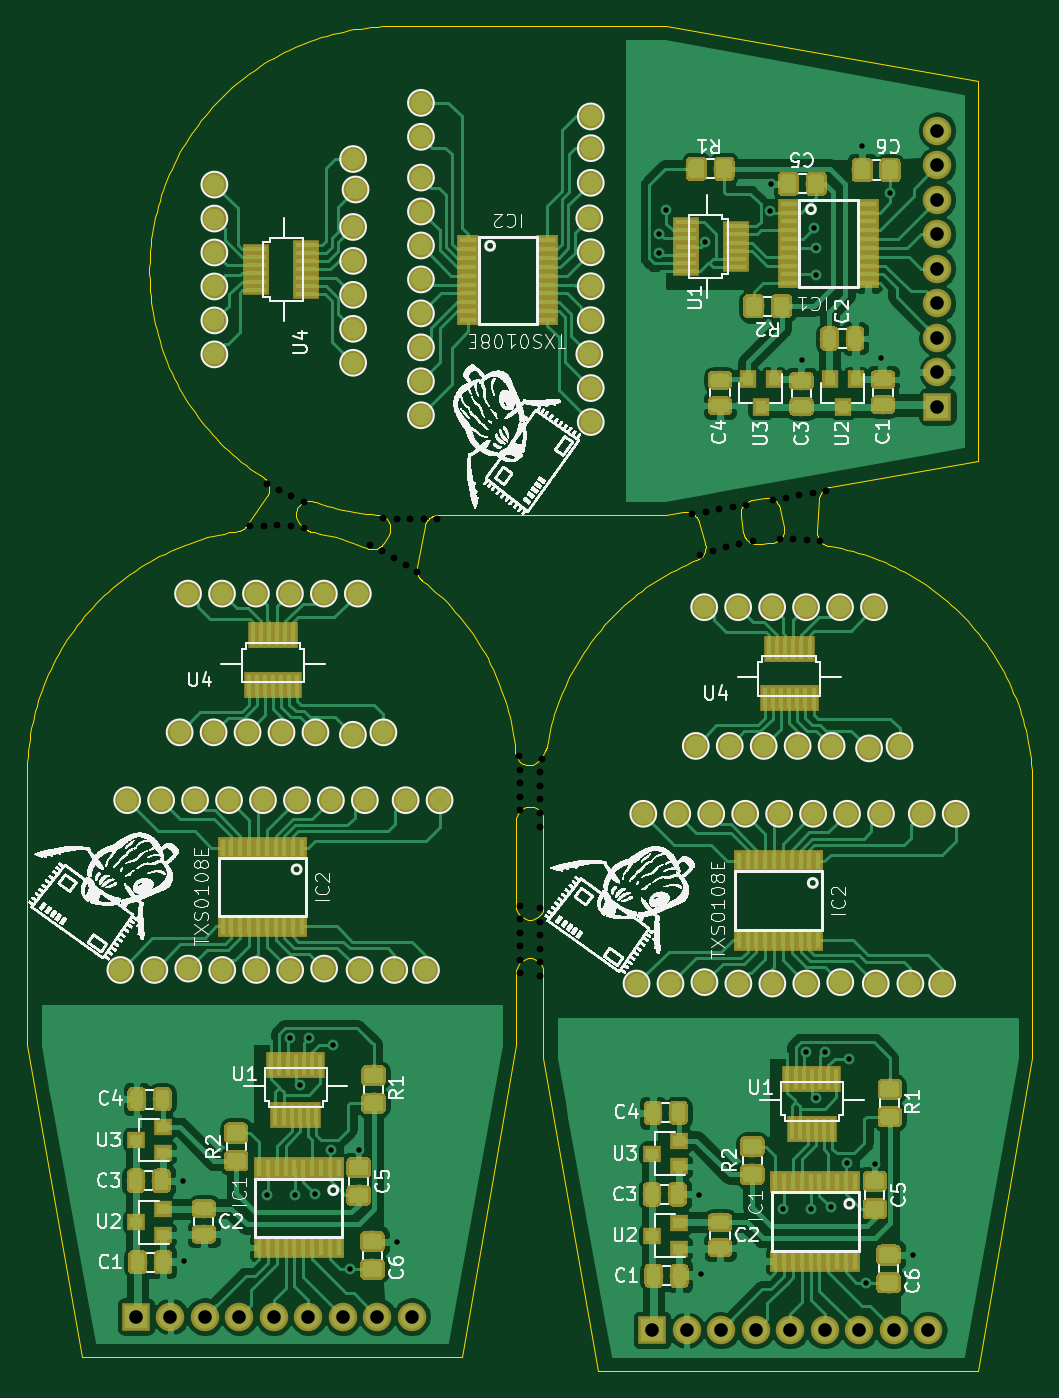
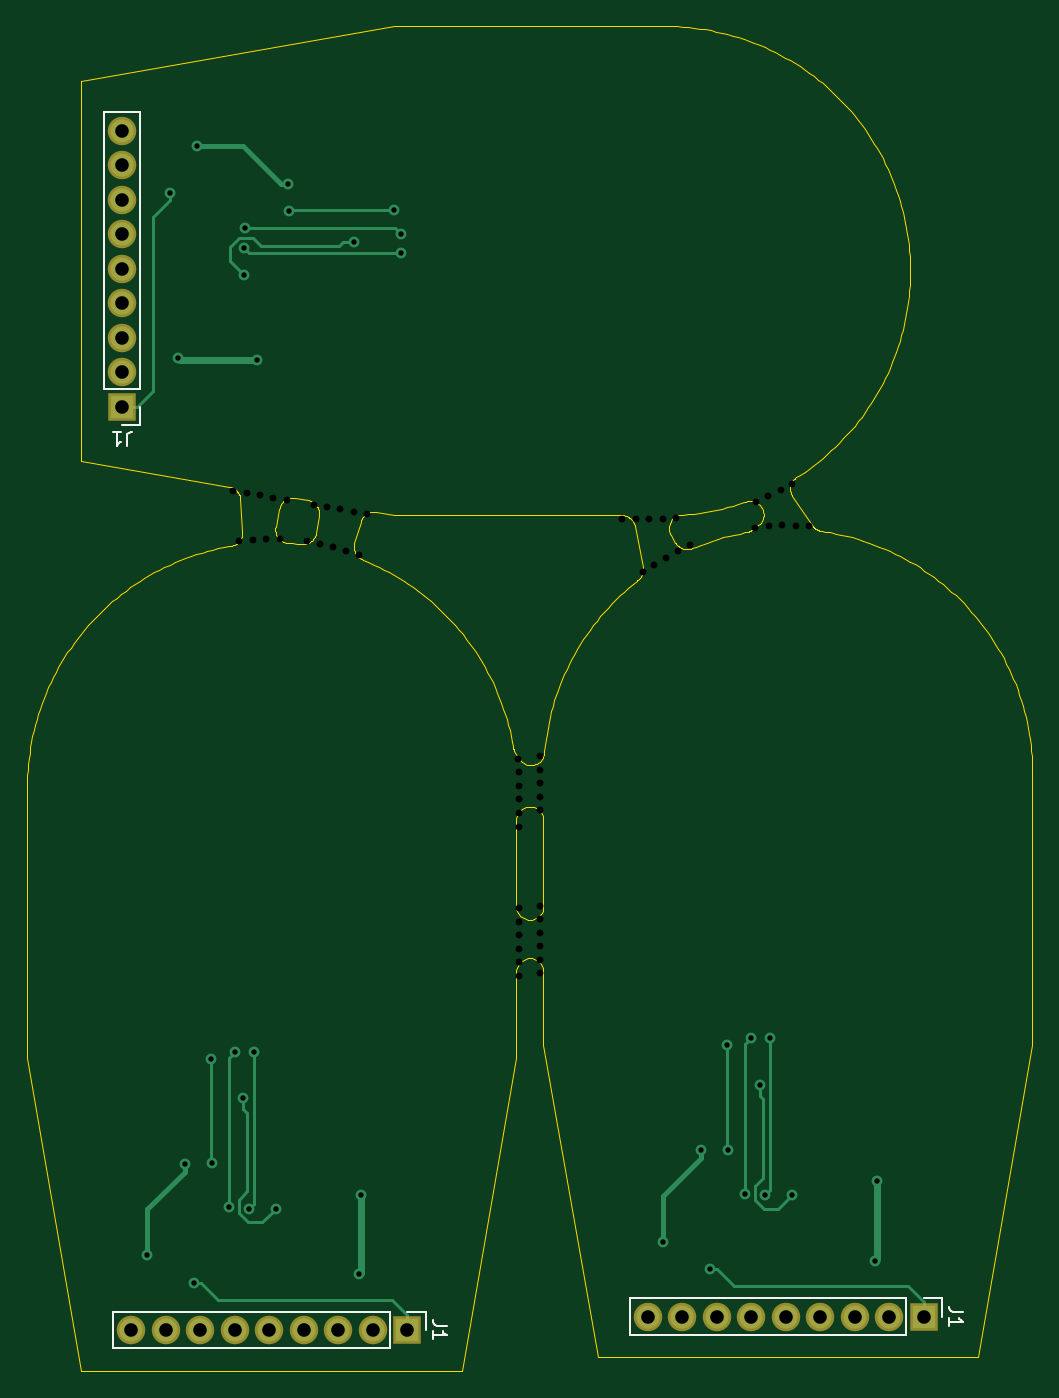
Circuit board: 8 layer files. Board 74.0 x 99.0 mm.
- outline: combined.GKO (18563 bytes)
- drill: combined.drl (1970 bytes)
- bottom_copper: combined.gbl (10043 bytes)
- bottom_silk: combined.gbo (3313 bytes)
- bottom_mask: combined.gbs (2233 bytes)
- top_copper: combined.gtl (256331 bytes)
- top_silk: combined.gto (1244141 bytes)
- top_mask: combined.gts (107485 bytes)

=== outline: combined.GKO (18563 bytes, source omitted) ===
=== drill: combined.drl ===
%
M48
METRIC,000.000
T01C0.40
T02C1.00
T10C0.50
%
T01
X011442Y012957
X011569Y007115
X017665Y011941
X019317Y023498
X019697Y011941
X020078Y020069
X020714Y023498
X021148Y012057
X022364Y015281
X022492Y022990
X023749Y006500
X024396Y015243
X027191Y008512
X049443Y011957
X049569Y006115
X055666Y010941
X057317Y022498
X057697Y010941
X058078Y019069
X058714Y022498
X059148Y011057
X060364Y014281
X060492Y021990
X061749Y005500
X062396Y014243
X065191Y007512
X057042Y073443
X062884Y073570
X058059Y079666
X046502Y081317
X058059Y081698
X049931Y082079
X046502Y082714
X057942Y083148
X054718Y084364
X047010Y084492
X063499Y085749
X054757Y086396
X061488Y089191
T02
X007998Y003000
X010538Y003000
X013078Y003000
X015618Y003000
X018158Y003000
X020698Y003000
X023238Y003000
X025778Y003000
X028318Y003000
X045998Y002000
X048538Y002000
X051078Y002000
X053618Y002000
X056158Y002000
X058698Y002000
X061238Y002000
X063778Y002000
X066318Y002000
X066999Y069998
X066999Y072538
X066999Y075078
X066999Y077618
X066999Y080158
X066999Y082698
X066999Y085238
X066999Y087778
X066999Y090318
T10
X036250Y040262
X036250Y041262
X036250Y042262
X036246Y043262
X036206Y044261
X037867Y044066
X037782Y043069
X037750Y042070
X037750Y041070
X037750Y040070
X037750Y039070
X036250Y028262
X036250Y029262
X036250Y030262
X036250Y031262
X036250Y032262
X036250Y033262
X037750Y033070
X037750Y032070
X037750Y031070
X037750Y030070
X037750Y029070
X037750Y028070
X028675Y057800
X027849Y058363
X026993Y058879
X026110Y059347
X025202Y059768
X026191Y061768
X027191Y061750
X028191Y061750
X029191Y061750
X030191Y061750
X053413Y060064
X052427Y059896
X051452Y059673
X050491Y059397
X049546Y059070
X048970Y062089
X049956Y062260
X050941Y062431
X051926Y062603
X052911Y062774
X020397Y061091
X019402Y061195
X018404Y061244
X017404Y061239
X016406Y061179
X017656Y064322
X018529Y063835
X019427Y063396
X020348Y063005
X058397Y060091
X057402Y060195
X056404Y060244
X055404Y060239
X054882Y063117
X055867Y063288
X056852Y063459
X057837Y063631
X058823Y063802
M30
=== bottom_copper: combined.gbl (10043 bytes, source omitted) ===
=== bottom_silk: combined.gbo ===
%MOIN*%
%OFA0B0*%
%FSLAX46Y46*%
%IPPOS*%
%LPD*%
%ADD10C,0.0047244094488188976*%
%ADD11C,0.005905511811023622*%
%ADD22C,0.0047244094488188976*%
%ADD23C,0.005905511811023622*%
%ADD24C,0.0047244094488188976*%
%ADD25C,0.005905511811023622*%
G01*
D10*
X0001167322Y0000170472D02*
X0001167322Y0000065748D01*
X0000364960Y0000170472D02*
X0001167322Y0000170472D01*
X0000364960Y0000065748D02*
X0001167322Y0000065748D01*
X0000364960Y0000170472D02*
X0000364960Y0000065748D01*
X0000314960Y0000170472D02*
X0000262598Y0000170472D01*
X0000262598Y0000170472D02*
X0000262598Y0000118110D01*
D11*
X0000201668Y0000131233D02*
X0000229789Y0000131233D01*
X0000235414Y0000133108D01*
X0000239163Y0000136857D01*
X0000241038Y0000142482D01*
X0000241038Y0000146231D01*
X0000241038Y0000091863D02*
X0000241038Y0000114360D01*
X0000241038Y0000103112D02*
X0000201668Y0000103112D01*
X0000207292Y0000106861D01*
X0000211042Y0000110611D01*
X0000212917Y0000114360D01*
G04 next file*
G04 #@! TF.GenerationSoftware,KiCad,Pcbnew,(5.0.0)*
G04 #@! TF.CreationDate,2019-07-31T00:08:18+03:00*
G04 #@! TF.ProjectId,ST7789_V_FCP_Board,5354373738395F565F4643505F426F61,rev?*
G04 #@! TF.SameCoordinates,Original*
G04 #@! TF.FileFunction,Legend,Bot*
G04 #@! TF.FilePolarity,Positive*
G04 Gerber Fmt 4.6, Leading zero omitted, Abs format (unit mm)*
G04 Created by KiCad (PCBNEW (5.0.0)) date 07/31/19 00:08:18*
G01*
G04 APERTURE LIST*
G04 APERTURE END LIST*
D22*
G04 #@! TO.C,J1*
X0002663385Y0000131102D02*
X0002663385Y0000026377D01*
X0001861023Y0000131102D02*
X0002663385Y0000131102D01*
X0001861023Y0000026377D02*
X0002663385Y0000026377D01*
X0001861023Y0000131102D02*
X0001861023Y0000026377D01*
X0001811023Y0000131102D02*
X0001758661Y0000131102D01*
X0001758661Y0000131102D02*
X0001758661Y0000078740D01*
D23*
X0001697731Y0000091863D02*
X0001725852Y0000091863D01*
X0001731477Y0000093738D01*
X0001735226Y0000097487D01*
X0001737101Y0000103112D01*
X0001737101Y0000106861D01*
X0001737101Y0000052493D02*
X0001737101Y0000074990D01*
X0001737101Y0000063742D02*
X0001697731Y0000063742D01*
X0001703355Y0000067491D01*
X0001707105Y0000071241D01*
X0001708980Y0000074990D01*
G04 #@! TD*
G04 next file*
G04 #@! TF.GenerationSoftware,KiCad,Pcbnew,(5.0.0)*
G04 #@! TF.CreationDate,2019-07-31T00:08:18+03:00*
G04 #@! TF.ProjectId,ST7789_V_FCP_Board,5354373738395F565F4643505F426F61,rev?*
G04 #@! TF.SameCoordinates,Original*
G04 #@! TF.FileFunction,Legend,Bot*
G04 #@! TF.FilePolarity,Positive*
G04 Gerber Fmt 4.6, Leading zero omitted, Abs format (unit mm)*
G04 Created by KiCad (PCBNEW (5.0.0)) date 07/31/19 00:08:18*
G01*
G04 APERTURE LIST*
G04 APERTURE END LIST*
D24*
G04 #@! TO.C,J1*
X0002585433Y0003608267D02*
X0002690157Y0003608267D01*
X0002585433Y0002805905D02*
X0002585433Y0003608267D01*
X0002690157Y0002805905D02*
X0002690157Y0003608267D01*
X0002585433Y0002805905D02*
X0002690157Y0002805905D01*
X0002585433Y0002755905D02*
X0002585433Y0002703543D01*
X0002585433Y0002703543D02*
X0002637795Y0002703543D01*
D25*
X0002624671Y0002642613D02*
X0002624671Y0002670734D01*
X0002622797Y0002676359D01*
X0002619047Y0002680108D01*
X0002613423Y0002681983D01*
X0002609673Y0002681983D01*
X0002664041Y0002681983D02*
X0002641544Y0002681983D01*
X0002652793Y0002681983D02*
X0002652793Y0002642613D01*
X0002649043Y0002648237D01*
X0002645294Y0002651987D01*
X0002641544Y0002653862D01*
G04 #@! TD*
M02*
=== bottom_mask: combined.gbs ===
%MOIN*%
%OFA0B0*%
%FSLAX46Y46*%
%IPPOS*%
%LPD*%
%ADD10R,0.082677165354330714X0.082677165354330714*%
%ADD11O,0.082677165354330714X0.082677165354330714*%
%ADD22R,0.082677165354330714X0.082677165354330714*%
%ADD23O,0.082677165354330714X0.082677165354330714*%
%ADD24R,0.082677165354330714X0.082677165354330714*%
%ADD25O,0.082677165354330714X0.082677165354330714*%
G01*
D10*
X-0004094488Y0004055118D02*
X0000314960Y0000118110D03*
D11*
X0000414960Y0000118110D03*
X0000514960Y0000118110D03*
X0000614960Y0000118110D03*
X0000714960Y0000118110D03*
X0000814960Y0000118110D03*
X0000914960Y0000118110D03*
X0001014960Y0000118110D03*
X0001114960Y0000118110D03*
G04 next file*
G04 #@! TF.GenerationSoftware,KiCad,Pcbnew,(5.0.0)*
G04 #@! TF.CreationDate,2019-07-31T00:08:18+03:00*
G04 #@! TF.ProjectId,ST7789_V_FCP_Board,5354373738395F565F4643505F426F61,rev?*
G04 #@! TF.SameCoordinates,Original*
G04 #@! TF.FileFunction,Soldermask,Bot*
G04 #@! TF.FilePolarity,Negative*
G04 Gerber Fmt 4.6, Leading zero omitted, Abs format (unit mm)*
G04 Created by KiCad (PCBNEW (5.0.0)) date 07/31/19 00:08:18*
G01*
G04 APERTURE LIST*
G04 APERTURE END LIST*
D22*
G04 #@! TO.C,J1*
X-0002598425Y0004015748D02*
X0001811023Y0000078740D03*
D23*
X0001911023Y0000078740D03*
X0002011023Y0000078740D03*
X0002111023Y0000078740D03*
X0002211023Y0000078740D03*
X0002311023Y0000078740D03*
X0002411023Y0000078740D03*
X0002511023Y0000078740D03*
X0002611023Y0000078740D03*
G04 #@! TD*
G04 next file*
G04 #@! TF.GenerationSoftware,KiCad,Pcbnew,(5.0.0)*
G04 #@! TF.CreationDate,2019-07-31T00:08:18+03:00*
G04 #@! TF.ProjectId,ST7789_V_FCP_Board,5354373738395F565F4643505F426F61,rev?*
G04 #@! TF.SameCoordinates,Original*
G04 #@! TF.FileFunction,Soldermask,Bot*
G04 #@! TF.FilePolarity,Negative*
G04 Gerber Fmt 4.6, Leading zero omitted, Abs format (unit mm)*
G04 Created by KiCad (PCBNEW (5.0.0)) date 07/31/19 00:08:18*
G01*
G04 APERTURE LIST*
G04 APERTURE END LIST*
D24*
G04 #@! TO.C,J1*
X-0001299212Y-0001653543D02*
X0002637795Y0002755905D03*
D25*
X0002637795Y0002855905D03*
X0002637795Y0002955905D03*
X0002637795Y0003055905D03*
X0002637795Y0003155905D03*
X0002637795Y0003255905D03*
X0002637795Y0003355905D03*
X0002637795Y0003455905D03*
X0002637795Y0003555905D03*
G04 #@! TD*
M02*
=== top_copper: combined.gtl (256331 bytes, source omitted) ===
=== top_silk: combined.gto (1244141 bytes, source omitted) ===
=== top_mask: combined.gts (107485 bytes, source omitted) ===
